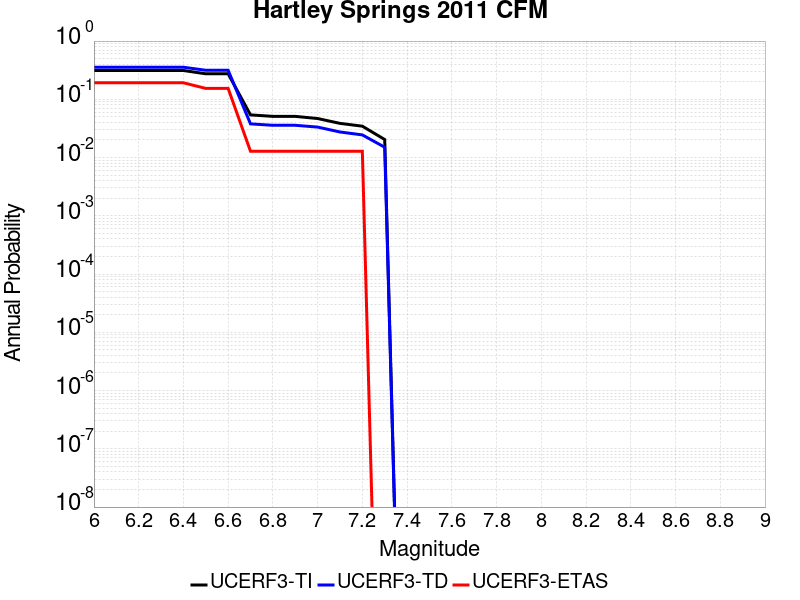

Source data for this figure (header and first rows):
Magnitude, UCERF3-TI Prob, UCERF3-TD Prob, UCERF3-ETAS Prob
6.0, 0.3123, 0.3554, 0.1923
6.1, 0.3123, 0.3554, 0.1923
6.2, 0.3123, 0.3554, 0.1923
6.3, 0.3123, 0.3554, 0.1923
6.4, 0.3123, 0.3554, 0.1923
6.5, 0.2741, 0.3152, 0.1538
6.6, 0.2741, 0.3152, 0.1538
6.7, 0.05401, 0.03787, 0.01282
6.8, 0.05097, 0.03581, 0.01282
6.9, 0.05097, 0.03581, 0.01282
7.0, 0.04679, 0.03336, 0.01282
7.1, 0.03862, 0.02748, 0.01282
7.2, 0.03458, 0.02449, 0.01282
7.3, 0.0204, 0.01504, 0.0
